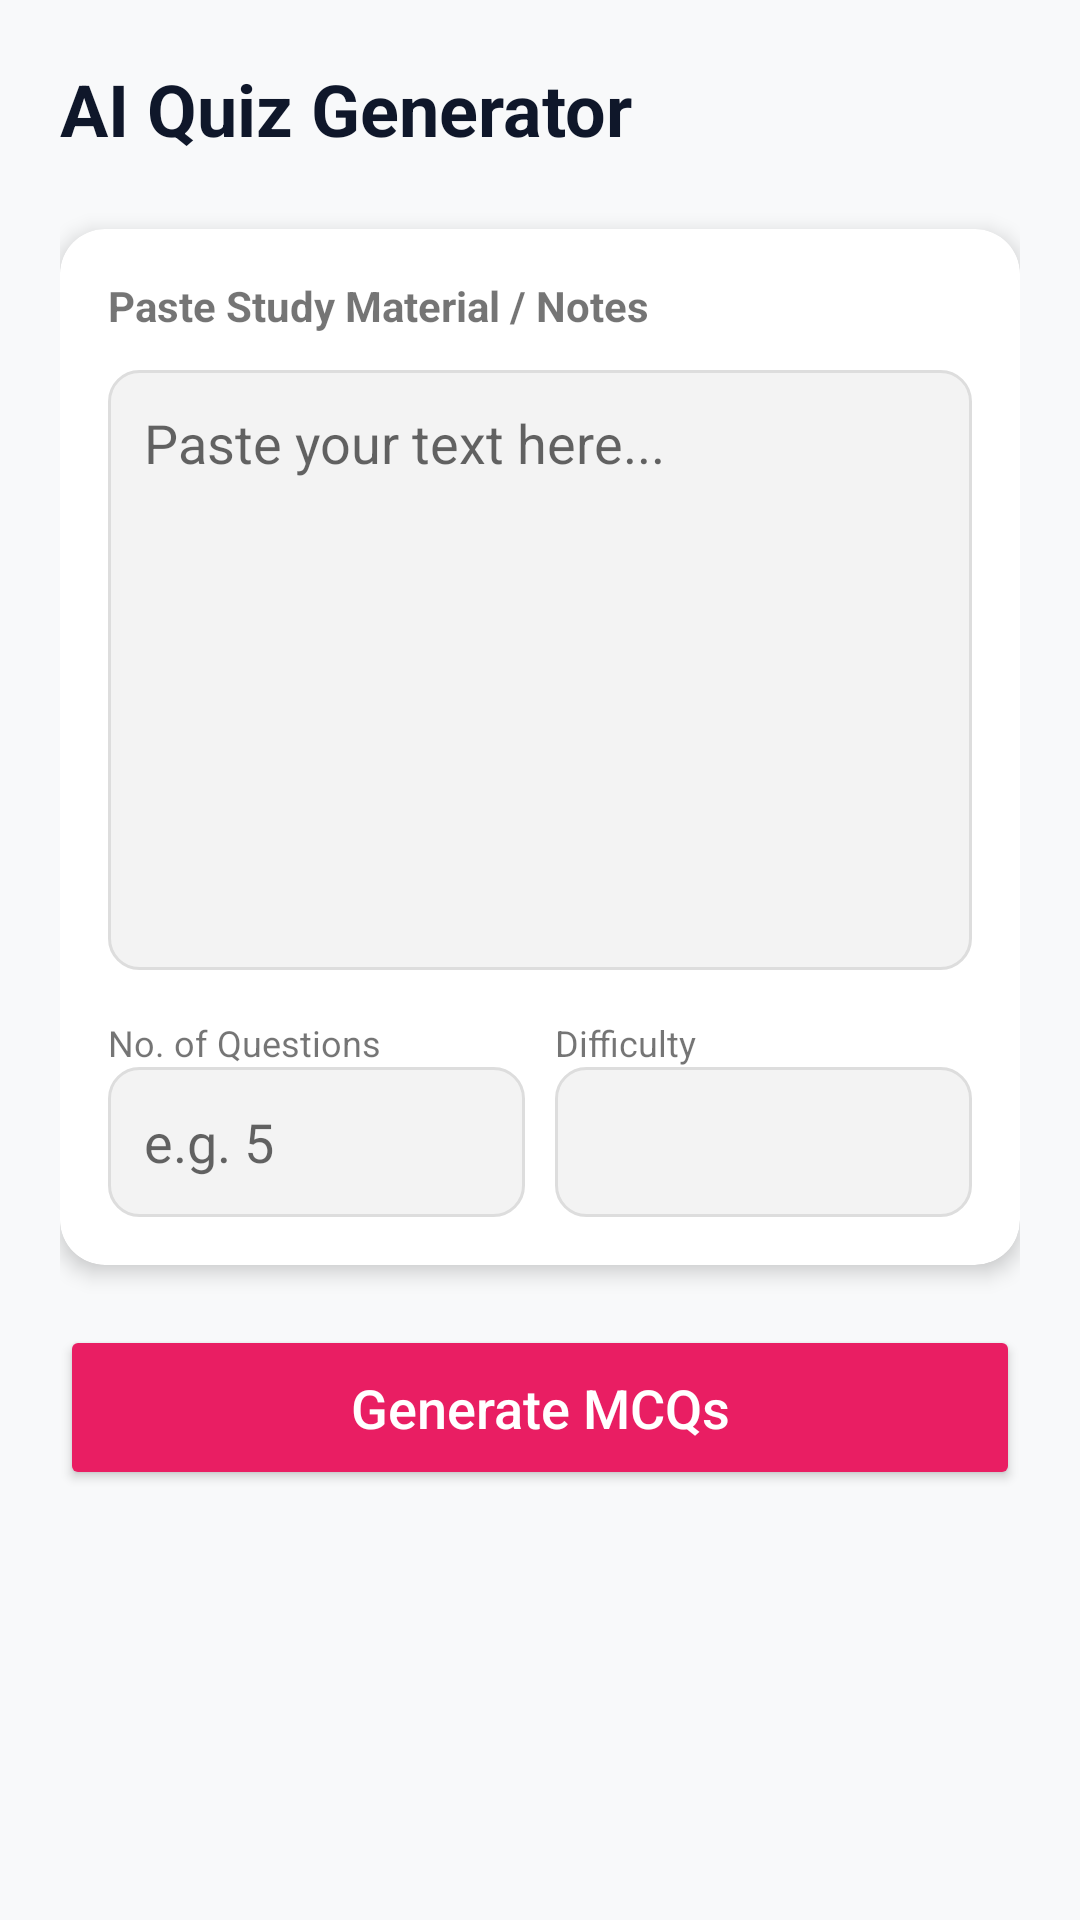

Android layout source for this screen:
<!-- AndroidManifest.xml: application theme Theme.QuizApp -->
<!-- res/layout/activity_ai_generate.xml -->
<?xml version="1.0" encoding="utf-8"?>
<ScrollView xmlns:android="http://schemas.android.com/apk/res/android"
    xmlns:app="http://schemas.android.com/apk/res-auto"
    android:layout_width="match_parent"
    android:layout_height="match_parent"
    android:background="#F8F9FA"
    android:fillViewport="true">

    <LinearLayout
        android:layout_width="match_parent"
        android:layout_height="wrap_content"
        android:orientation="vertical"
        android:padding="20dp">

        <TextView
            android:layout_width="wrap_content"
            android:layout_height="wrap_content"
            android:layout_marginBottom="24dp"
            android:text="AI Quiz Generator"
            android:textColor="@color/primary_color"
            android:textSize="24sp"
            android:textStyle="bold" />

        <androidx.cardview.widget.CardView
            android:layout_width="match_parent"
            android:layout_height="wrap_content"
            android:layout_marginBottom="20dp"
            app:cardCornerRadius="15dp"
            app:cardElevation="4dp">

            <LinearLayout
                android:layout_width="match_parent"
                android:layout_height="wrap_content"
                android:orientation="vertical"
                android:padding="16dp">

                <TextView
                    android:layout_width="wrap_content"
                    android:layout_height="wrap_content"
                    android:layout_marginBottom="12dp"
                    android:text="Paste Study Material / Notes"
                    android:textStyle="bold" />

                <EditText
                    android:id="@+id/etContent"
                    android:layout_width="match_parent"
                    android:layout_height="200dp"
                    android:layout_marginBottom="16dp"
                    android:background="@drawable/edit_text_bg"
                    android:gravity="top"
                    android:hint="Paste your text here..."
                    android:inputType="textMultiLine"
                    android:padding="12dp" />

                <LinearLayout
                    android:layout_width="match_parent"
                    android:layout_height="wrap_content"
                    android:orientation="horizontal"
                    android:baselineAligned="false">

                    <LinearLayout
                        android:layout_width="0dp"
                        android:layout_height="wrap_content"
                        android:layout_weight="1"
                        android:orientation="vertical"
                        android:layout_marginEnd="5dp">
                        <TextView
                            android:layout_width="wrap_content"
                            android:layout_height="wrap_content"
                            android:text="No. of Questions"
                            android:textSize="12sp" />
                        <EditText
                            android:id="@+id/etNumQuestions"
                            android:layout_width="match_parent"
                            android:layout_height="50dp"
                            android:background="@drawable/edit_text_bg"
                            android:hint="e.g. 5"
                            android:inputType="number"
                            android:paddingLeft="12dp" />
                    </LinearLayout>

                    <LinearLayout
                        android:layout_width="0dp"
                        android:layout_height="wrap_content"
                        android:layout_weight="1"
                        android:orientation="vertical"
                        android:layout_marginStart="5dp">
                        <TextView
                            android:layout_width="wrap_content"
                            android:layout_height="wrap_content"
                            android:text="Difficulty"
                            android:textSize="12sp" />
                        <Spinner
                            android:id="@+id/spinnerDifficulty"
                            android:layout_width="match_parent"
                            android:layout_height="50dp"
                            android:background="@drawable/edit_text_bg" />
                    </LinearLayout>
                </LinearLayout>

            </LinearLayout>
        </androidx.cardview.widget.CardView>

        <Button
            android:id="@+id/btnGenerate"
            android:layout_width="match_parent"
            android:layout_height="55dp"
            android:backgroundTint="#E91E63"
            android:text="Generate MCQs"
            android:textAllCaps="false"
            android:textColor="@color/white"
            android:textSize="18sp"
            app:cornerRadius="10dp" />

        <ProgressBar
            android:id="@+id/progressBar"
            android:layout_width="wrap_content"
            android:layout_height="wrap_content"
            android:layout_gravity="center"
            android:layout_marginTop="24dp"
            android:visibility="gone" />

        <TextView
            android:id="@+id/tvStatus"
            android:layout_width="wrap_content"
            android:layout_height="wrap_content"
            android:layout_gravity="center"
            android:layout_marginTop="8dp"
            android:text="Generating... Please wait"
            android:visibility="gone" />

    </LinearLayout>
</ScrollView>
<!-- resources referenced by this layout -->
<resources>
  <color name="primary_color">@color/primary_dark_navy</color>
  <color name="white">#FFFFFF</color>
  <!-- drawable edit_text_bg (drawable) -->
  <?xml version="1.0" encoding="utf-8"?>
  <shape xmlns:android="http://schemas.android.com/apk/res/android">
      <solid android:color="#F3F3F3" />
      <corners android:radius="10dp" />
      <stroke android:width="1dp" android:color="#DDDDDD" />
  </shape>
  <style name="Theme.QuizApp" parent="Theme.MaterialComponents.Light.NoActionBar">
          
          <item name="colorPrimary">#6366F1</item>
          <item name="colorPrimaryVariant">#4F46E5</item>
          <item name="colorOnPrimary">@color/white</item>
          
          <item name="colorSecondary">#EC4899</item>
          <item name="colorSecondaryVariant">#DB2777</item>
          <item name="colorOnSecondary">@color/white</item>
          
          <item name="android:statusBarColor">#67E8F9</item>
          <item name="android:windowLightStatusBar">true</item>
          
          <item name="android:windowBackground">@color/white</item>
      </style>
  <color name="primary_dark_navy">#0F172A</color>
</resources>
